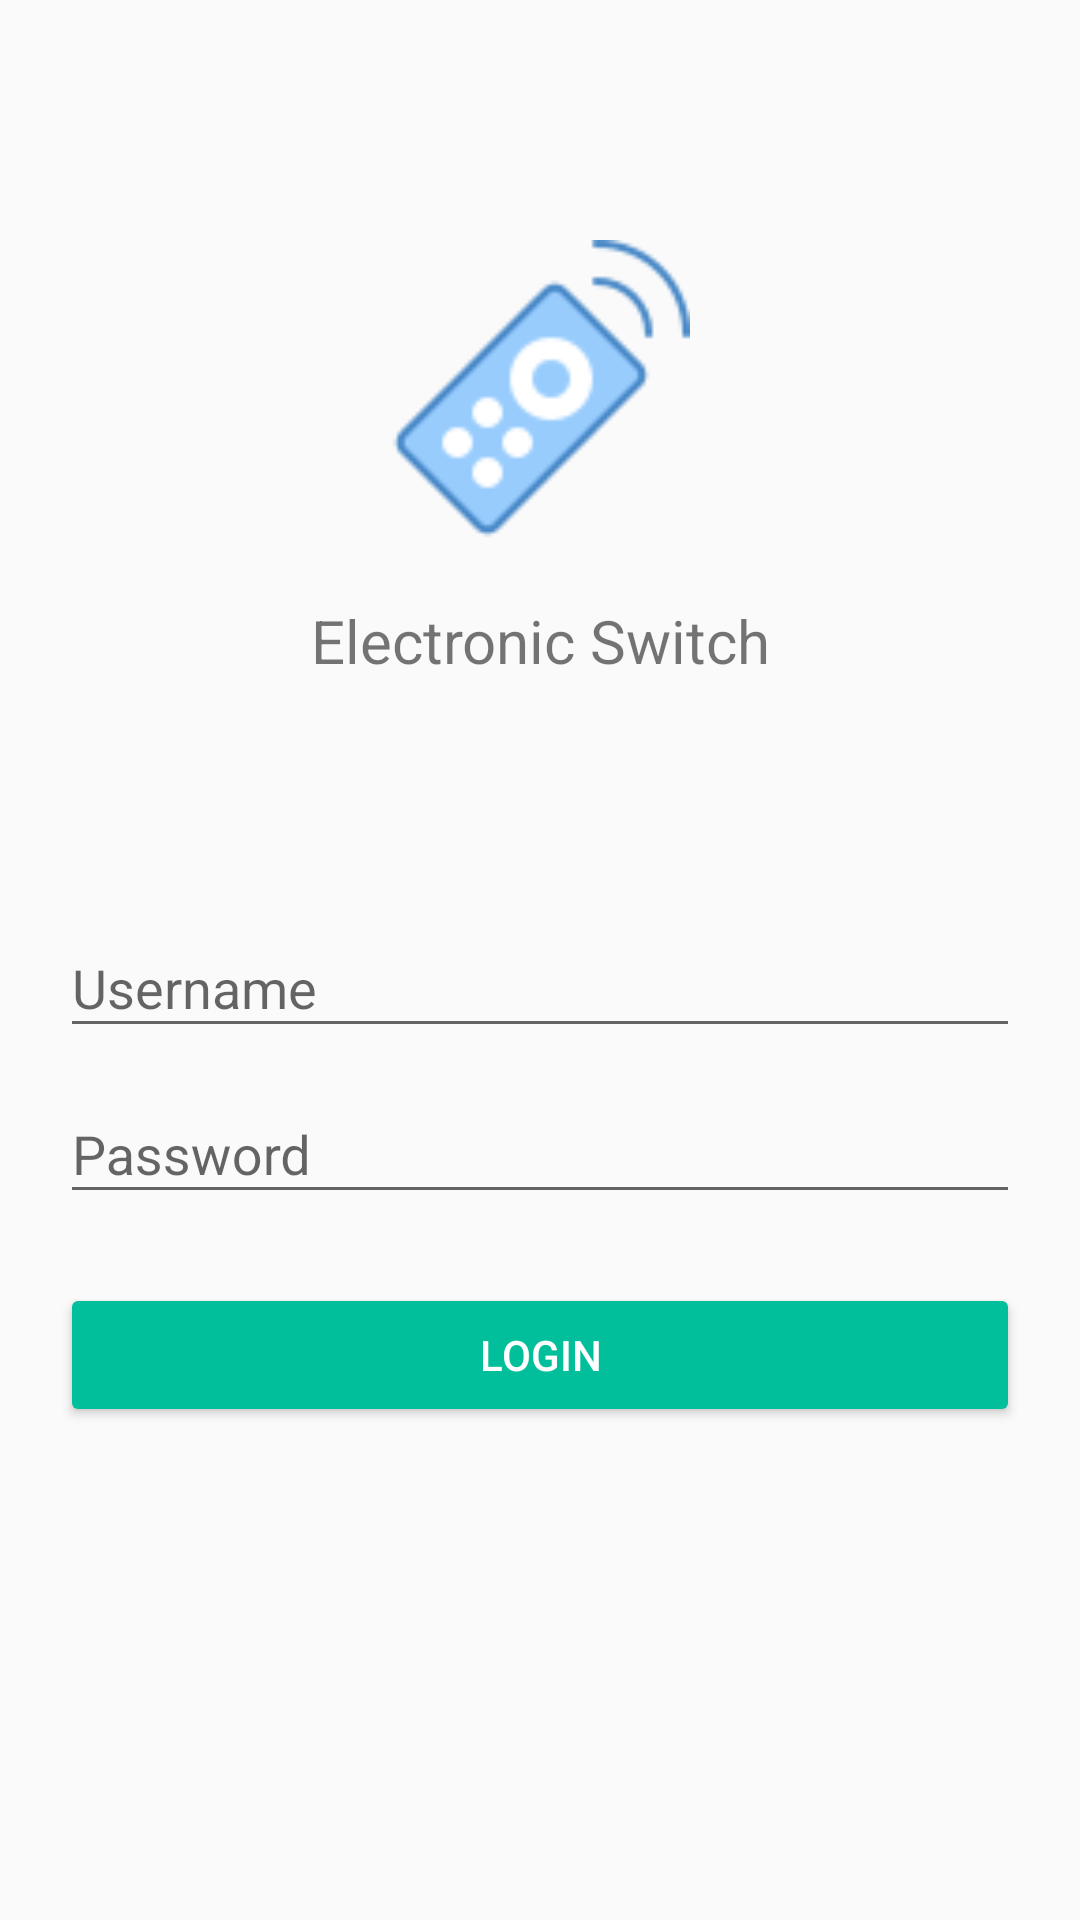

Layout XML and referenced resources for this Android screen:
<!-- AndroidManifest.xml: application theme AppTheme -->
<!-- res/layout/activity_login.xml -->
<?xml version="1.0" encoding="utf-8"?>
    <LinearLayout xmlns:android="http://schemas.android.com/apk/res/android"
        xmlns:app="http://schemas.android.com/apk/res-auto"
        xmlns:tools="http://schemas.android.com/tools"
        android:layout_width="match_parent"
        android:layout_height="match_parent"
        android:paddingLeft="20dp"
        android:paddingRight="20dp"
        android:orientation="vertical"
        tools:context=".ui.LoginActivity">

        <ImageView
            android:layout_width="100dp"
            android:layout_height="100dp"
            android:layout_gravity="center"
            android:layout_marginTop="80dp"
            android:src="@drawable/icon_80"/>

        <TextView
            android:layout_width="match_parent"
            android:layout_height="wrap_content"
            android:gravity="center"
            android:layout_marginTop="20dp"
            android:textSize="20sp"
            android:text="Electronic Switch"/>

        <LinearLayout
            android:layout_width="match_parent"
            android:layout_height="wrap_content"
            android:layout_centerVertical="true"
            android:paddingTop="70dp"
            android:orientation="vertical">

            <android.support.design.widget.TextInputLayout
                android:layout_width="match_parent"
                android:layout_height="wrap_content">
                <EditText
                    android:id="@+id/editTextUsername"
                    android:layout_width="match_parent"
                    android:layout_height="wrap_content"
                    android:layout_marginBottom="3dp"
                    android:hint="Username"
                    android:inputType="text" />
            </android.support.design.widget.TextInputLayout>

            <android.support.design.widget.TextInputLayout
                android:layout_width="match_parent"
                android:layout_height="wrap_content">
                <EditText
                    android:id="@+id/editTextPassword"
                    android:layout_width="match_parent"
                    android:layout_height="wrap_content"
                    android:layout_marginBottom="8dp"
                    android:layout_marginTop="8dp"
                    android:fontFamily="sans-serif"
                    android:hint="Password"
                    android:inputType="textPassword" />
            </android.support.design.widget.TextInputLayout>

            <Button
                android:id="@+id/buttonLogin"
                android:layout_width="match_parent"
                android:layout_height="wrap_content"
                style="@style/Widget.AppCompat.Button.Colored"
                android:layout_marginBottom="8dp"
                android:layout_marginTop="15dp"
                android:text="Login" />

        </LinearLayout>

        
        
        

        
        
        
        
        
        
        
        
        
        


        <ProgressBar
            android:visibility="gone"
            android:id="@+id/progressBar"
            android:layout_width="wrap_content"
            android:layout_height="wrap_content"
            android:layout_centerHorizontal="true"
            android:layout_centerVertical="true" />

    </LinearLayout>
<!-- resources referenced by this layout -->
<resources>
  <!-- drawable icon_80: png bitmap (drawable, 3143 bytes) -->
  <style name="AppTheme" parent="Theme.AppCompat.Light.DarkActionBar">
          
          <item name="colorPrimary">@color/colorPrimary</item>
          <item name="colorPrimaryDark">@color/colorPrimaryDark</item>
          <item name="colorAccent">@color/colorAccent</item>
          
          
      </style>
  <color name="colorPrimary">#00AA8D</color>
  <color name="colorPrimaryDark">#008975</color>
  <color name="colorAccent">#00BF9A</color>
</resources>
